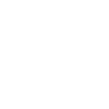
t = 0.00 s
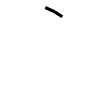
t = 1.00 s
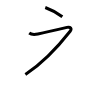
t = 2.00 s
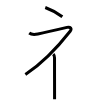
t = 3.00 s
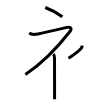
t = 4.00 s
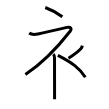
t = 5.00 s

The animated SVG that drew these frames (rendered in a browser with its animation timeline set to each time). Animation: 5 SMIL elements (animate=5); one cycle of 5.00 s.

<svg width="109px" height="109px" viewBox="0 0 px 109px" xmlns="http://www.w3.org/2000/svg" xmlns:xlink="http://www.w3.org/1999/xlink" xml:space="preserve" version="1.1"  baseProfile="full">
<path d="M45.25,7.5C51,9.62,57.4,13.04,62.33,16.75" style="fill:none;stroke:black;stroke-width:3;opacity:0">
  <animate attributeType="CSS" attributeName="opacity" from="0" to="1" begin="0s" dur="1s" repeatCount="0" fill="freeze" />
</path>
<path d="M29.21,33.05c1.92,1.46,6.38,1.42,8.66,0.96c7.34-1.5,26.11-5.91,29.1-6.62c3.52-0.83,5.17,1.3,3.17,3.85C58.44,46.22,42.61,63.13,25.38,74.5" style="fill:none;stroke:black;stroke-width:3;opacity:0">
  <animate attributeType="CSS" attributeName="opacity" from="0" to="1" begin="1s" dur="1s" repeatCount="0" fill="freeze" />
</path>
<path d="M53.25,54.11c0.94,0.94,1.27,2.02,1.27,3.89c0,5.46,0.03,21.66,0.05,32.5c0.01,3.81,0.01,6.96,0.01,8.75" style="fill:none;stroke:black;stroke-width:3;opacity:0">
  <animate attributeType="CSS" attributeName="opacity" from="0" to="1" begin="2s" dur="1s" repeatCount="0" fill="freeze" />
</path>
<path d="M82.32,45.64c-0.2,1.11-0.54,2.09-1.25,2.86c-2.15,2.32-8.27,7.01-12.57,9.75" style="fill:none;stroke:black;stroke-width:3;opacity:0">
  <animate attributeType="CSS" attributeName="opacity" from="0" to="1" begin="3s" dur="1s" repeatCount="0" fill="freeze" />
</path>
<path d="M57.83,55.37c14.42,7.25,21.67,12.88,27.5,21.88" style="fill:none;stroke:black;stroke-width:3;opacity:0">
  <animate attributeType="CSS" attributeName="opacity" from="0" to="1" begin="4s" dur="1s" repeatCount="0" fill="freeze" />
</path>
</svg>
